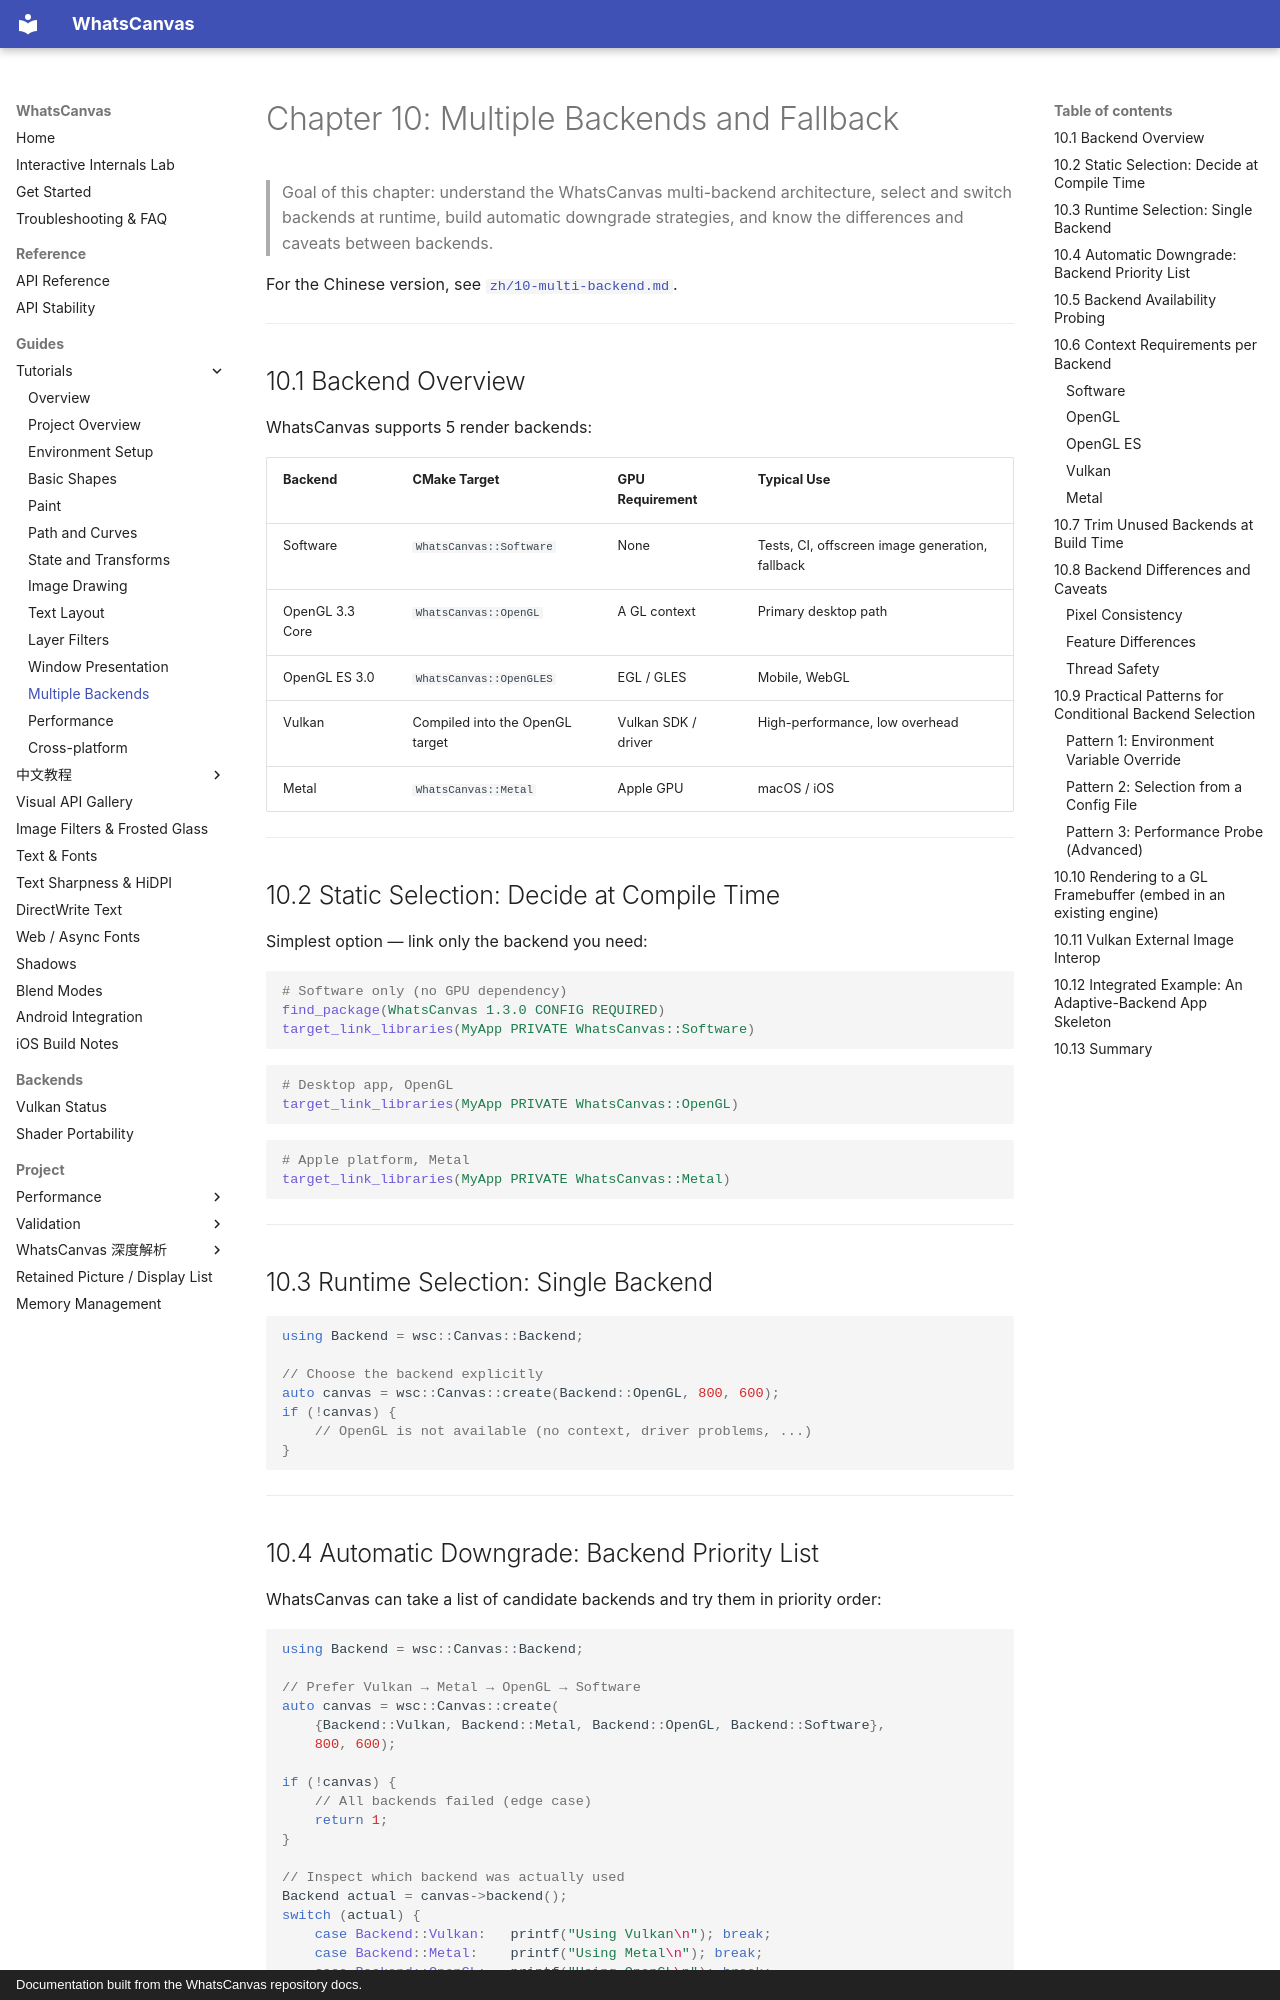

repository: ClarkWain/WhatsCanvas · page: tutorials/10-multi-backend/index.html · generator: mkdocs · copyright: Documentation built from the WhatsCanvas repository docs.

# Chapter 10: Multiple Backends and Fallback

> Goal of this chapter: understand the WhatsCanvas multi-backend architecture, select and switch backends at runtime, build automatic downgrade strategies, and know the differences and caveats between backends.

For the Chinese version, see [`zh/10-multi-backend.md`](./zh/10-multi-backend.md).

---

## 10.1 Backend Overview

WhatsCanvas supports 5 render backends:

| Backend | CMake Target | GPU Requirement | Typical Use |
|---------|--------------|-----------------|-------------|
| Software | `WhatsCanvas::Software` | None | Tests, CI, offscreen image generation, fallback |
| OpenGL 3.3 Core | `WhatsCanvas::OpenGL` | A GL context | Primary desktop path |
| OpenGL ES 3.0 | `WhatsCanvas::OpenGLES` | EGL / GLES | Mobile, WebGL |
| Vulkan | Compiled into the OpenGL target | Vulkan SDK / driver | High-performance, low overhead |
| Metal | `WhatsCanvas::Metal` | Apple GPU | macOS / iOS |

---

## 10.2 Static Selection: Decide at Compile Time

Simplest option — link only the backend you need:

```cmake
# Software only (no GPU dependency)
find_package(WhatsCanvas 1.3.0 CONFIG REQUIRED)
target_link_libraries(MyApp PRIVATE WhatsCanvas::Software)
```

```cmake
# Desktop app, OpenGL
target_link_libraries(MyApp PRIVATE WhatsCanvas::OpenGL)
```

```cmake
# Apple platform, Metal
target_link_libraries(MyApp PRIVATE WhatsCanvas::Metal)
```

---

## 10.3 Runtime Selection: Single Backend

```cpp
using Backend = wsc::Canvas::Backend;

// Choose the backend explicitly
auto canvas = wsc::Canvas::create(Backend::OpenGL, 800, 600);
if (!canvas) {
    // OpenGL is not available (no context, driver problems, ...)
}
```

---

## 10.4 Automatic Downgrade: Backend Priority List

WhatsCanvas can take a list of candidate backends and try them in priority order:

```cpp
using Backend = wsc::Canvas::Backend;

// Prefer Vulkan → Metal → OpenGL → Software
auto canvas = wsc::Canvas::create(
    {Backend::Vulkan, Backend::Metal, Backend::OpenGL, Backend::Software},
    800, 600);

if (!canvas) {
    // All backends failed (edge case)
    return 1;
}

// Inspect which backend was actually used
Backend actual = canvas->backend();
switch (actual) {
    case Backend::Vulkan:   printf("Using Vulkan\n"); break;
    case Backend::Metal:    printf("Using Metal\n"); break;
    case Backend::OpenGL:   printf("Using OpenGL\n"); break;
    case Backend::Software: printf("Using Software\n"); break;
    default: break;
}
```

---
